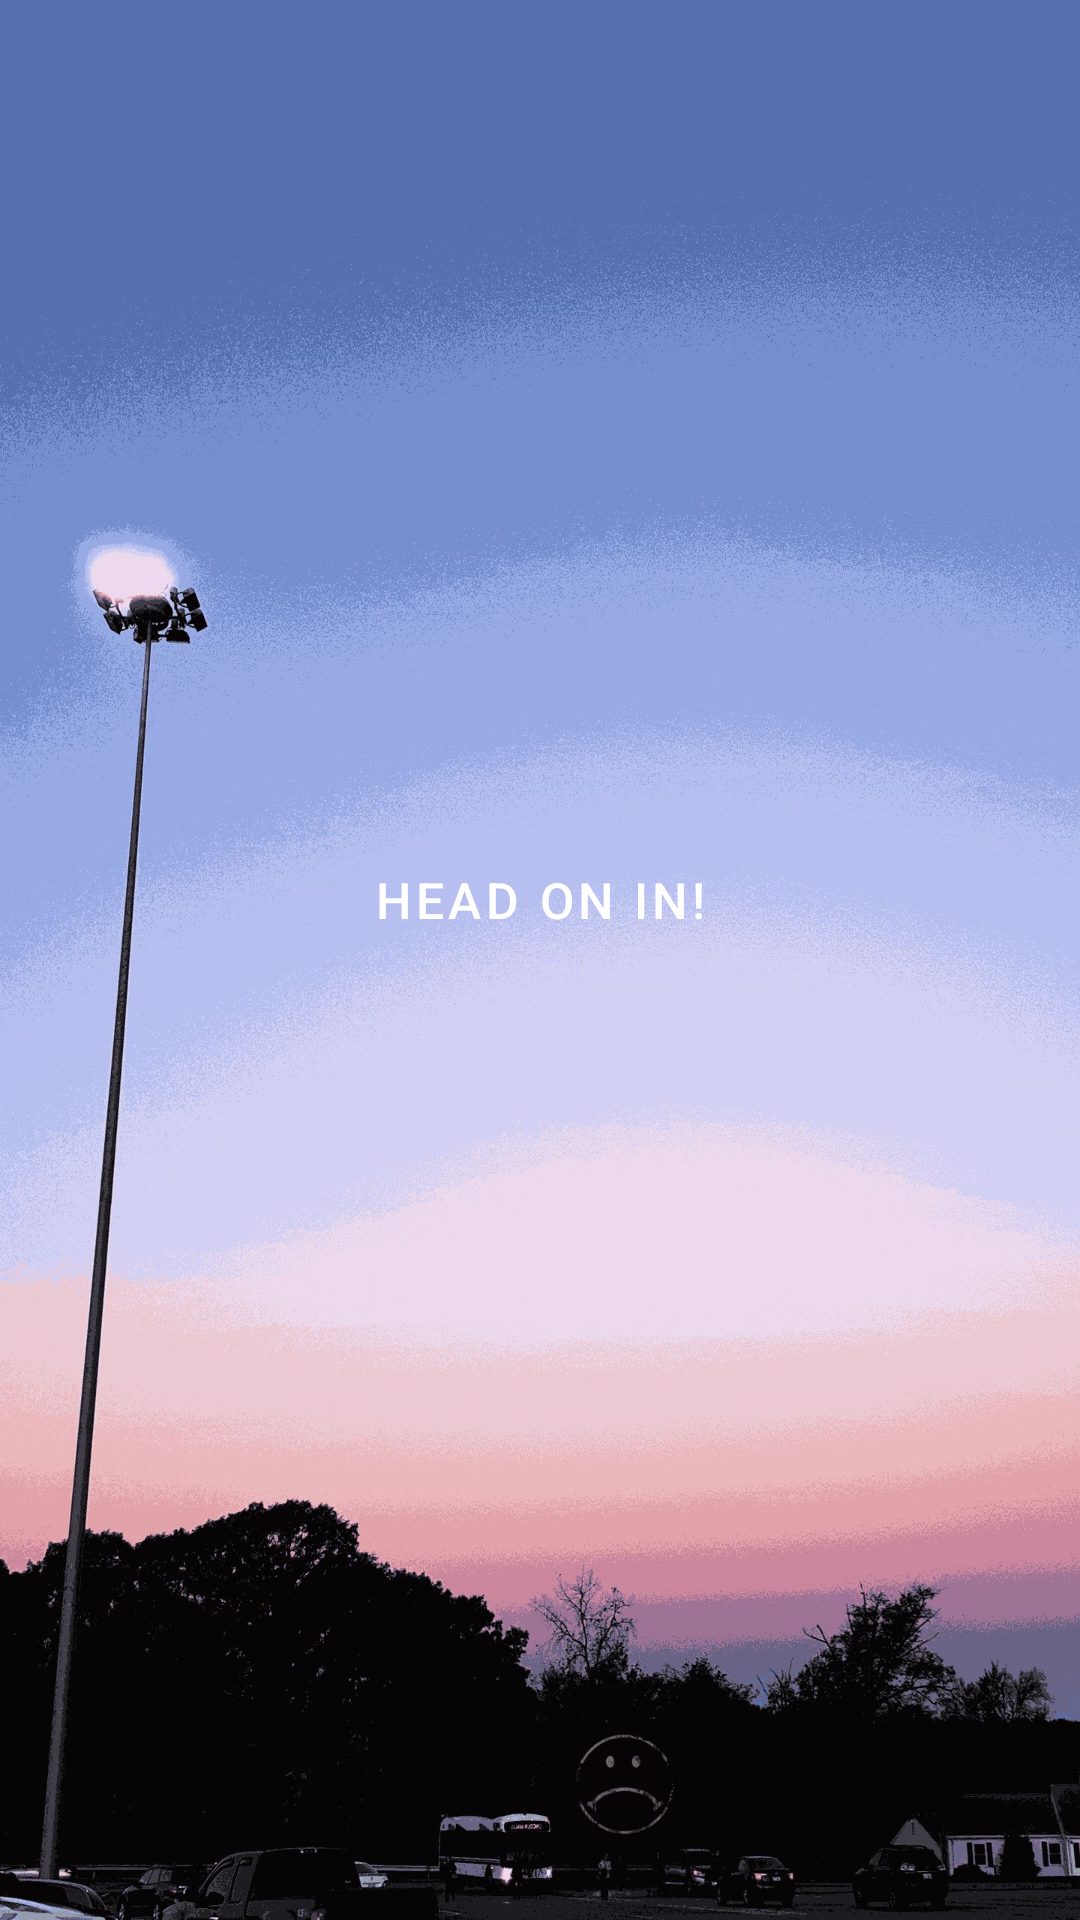

Layout XML and referenced resources for this Android screen:
<!-- AndroidManifest.xml: application theme Theme.RememberPhone -->
<!-- res/layout/activity_main.xml -->
<?xml version="1.0" encoding="utf-8"?>
<LinearLayout xmlns:android="http://schemas.android.com/apk/res/android"
    xmlns:app="http://schemas.android.com/apk/res-auto"
    xmlns:tools="http://schemas.android.com/tools"
    android:layout_width="match_parent"
    android:layout_height="match_parent"
    android:orientation="vertical"
    android:background="@drawable/phonebg">

    <Button
        android:id="@+id/startBtn"
        android:layout_width="480px"
        android:layout_height="200px"
        android:layout_gravity="center"
        android:layout_marginTop="800px"
        android:textColor="@color/white"
        android:textSize="50px"
        android:text="@string/start"
        android:backgroundTint="@color/black"
        style="?attr/materialButtonOutlinedStyle"/>

</LinearLayout>
<!-- resources referenced by this layout -->
<resources>
  <!-- drawable phonebg: jpg bitmap (drawable-v24, 315073 bytes) -->
  <string name="start">Head On In!</string>
  <style name="Theme.RememberPhone" parent="Theme.MaterialComponents.DayNight.DarkActionBar">
          
          <item name="colorPrimary">@color/purple_500</item>
          <item name="colorPrimaryVariant">@color/purple_700</item>
          <item name="colorOnPrimary">@color/white</item>
          
          <item name="colorSecondary">@color/teal_200</item>
          <item name="colorSecondaryVariant">@color/teal_700</item>
          <item name="colorOnSecondary">@color/black</item>
          
          <item name="android:statusBarColor" tools:targetApi="l">?attr/colorPrimaryVariant</item>
          
      </style>
  <!-- not gathered from this repository: default colours our renderer supplied (Android Studio template values) -->
  <color name="purple_500">#FF6200EE</color>
  <color name="purple_700">#FF3700B3</color>
  <color name="teal_200">#FF03DAC5</color>
  <color name="teal_700">#FF018786</color>
  <color name="black">#FF000000</color>
  <color name="white">#FFFFFFFF</color>
</resources>
